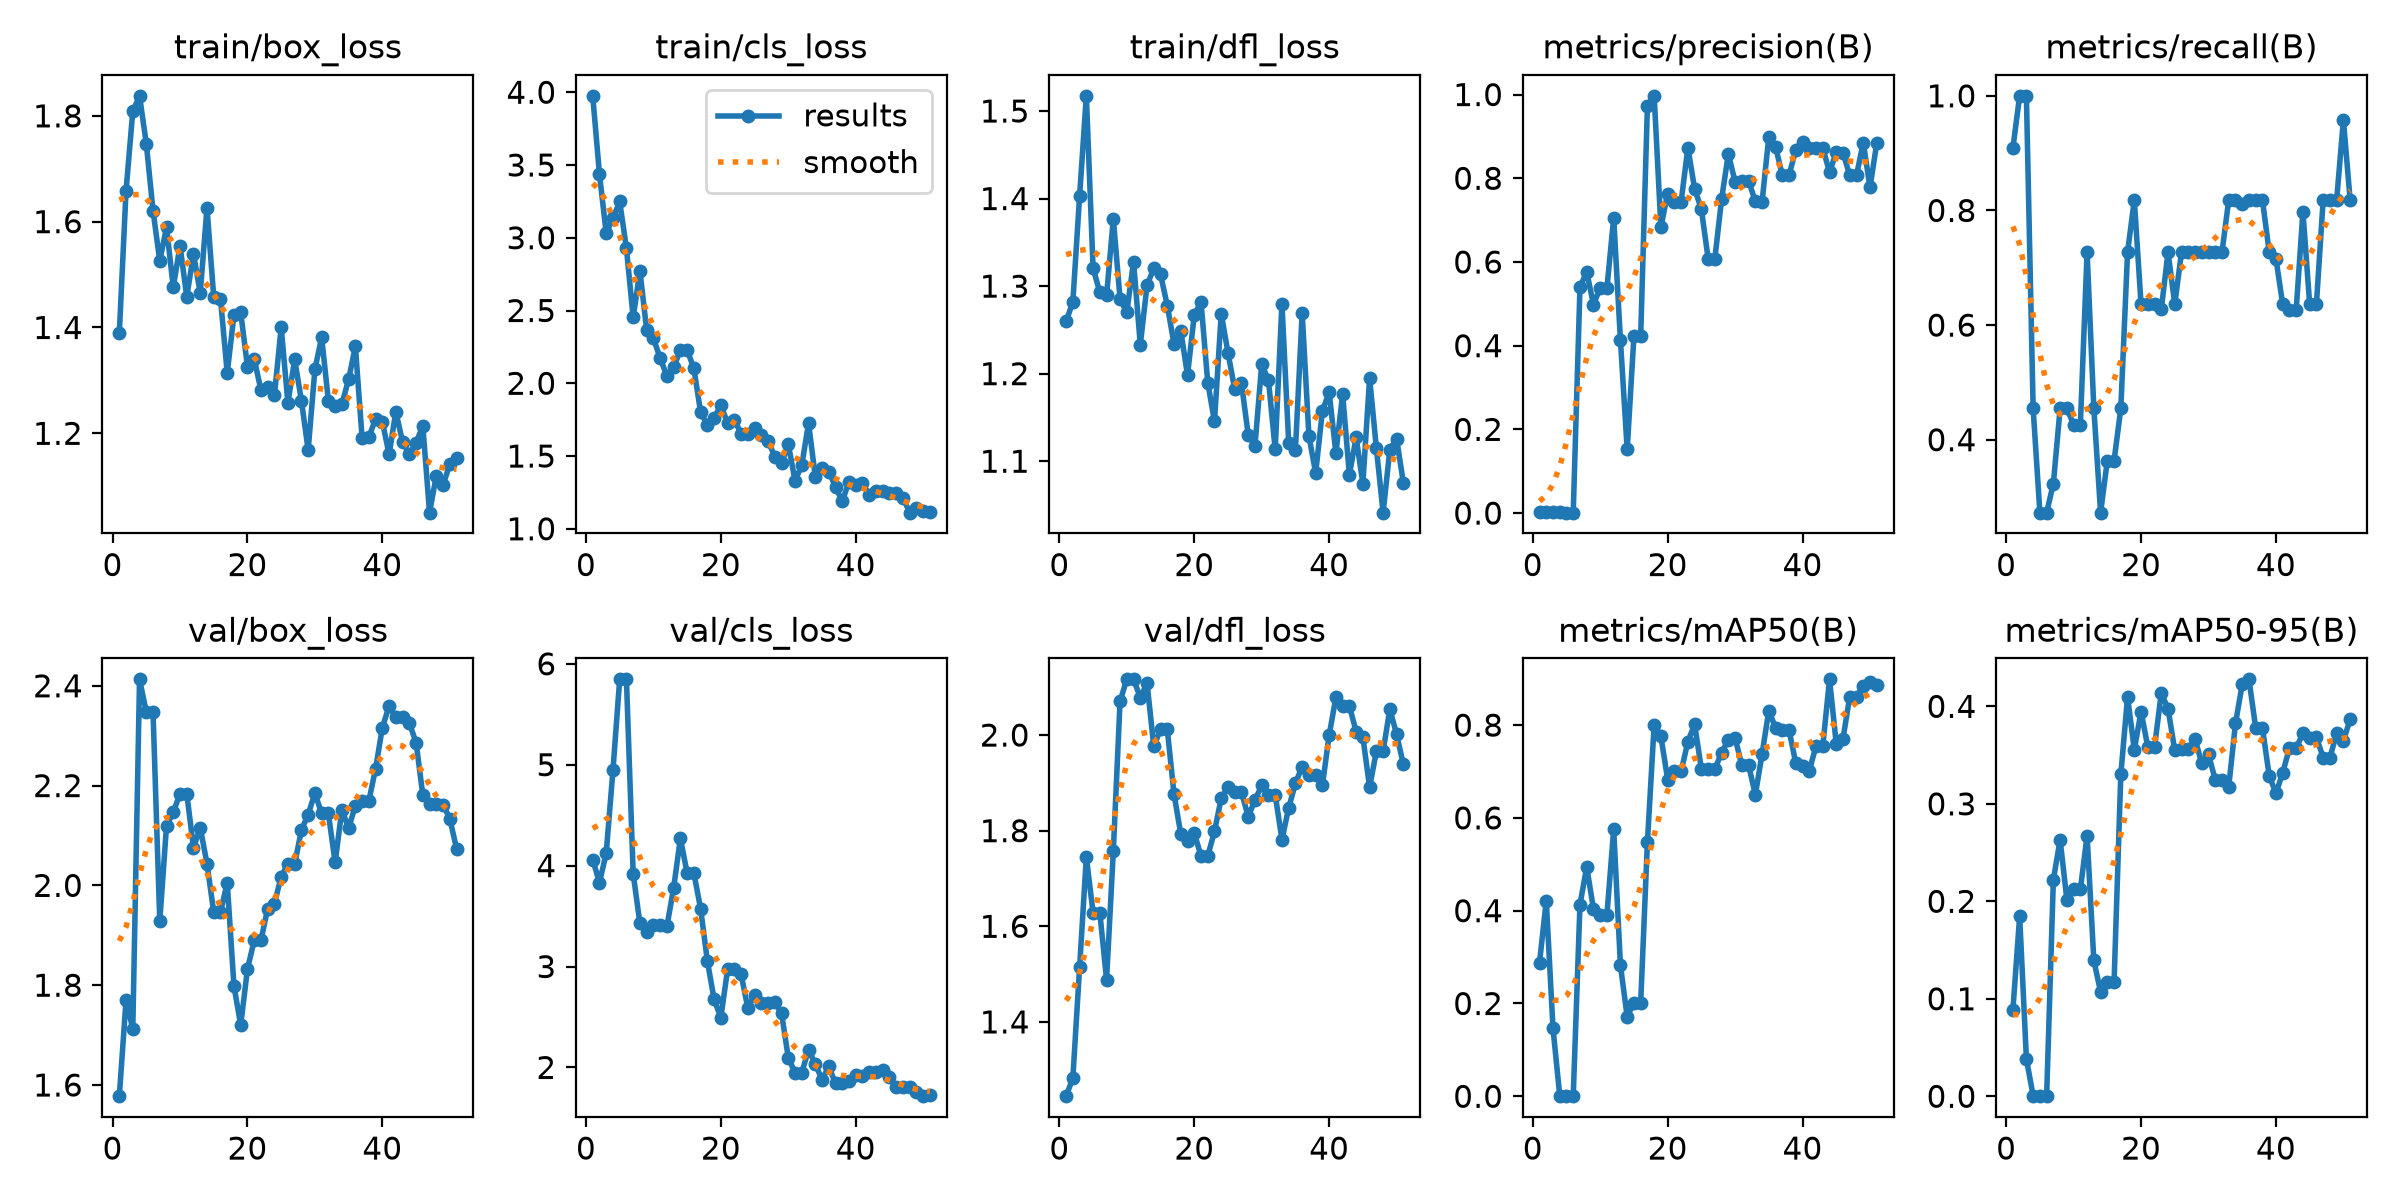

Data behind this chart, as committed beside it:
epoch, time, train/box_loss, train/cls_loss, train/dfl_loss, metrics/precision(B), metrics/recall(B), metrics/mAP50(B), metrics/mAP50-95(B), val/box_loss, val/cls_loss, val/dfl_loss, lr/pg0, lr/pg1, lr/pg2
1, 10.69, 1.389, 3.975, 1.26, 0.00333, 0.9091, 0.2874, 0.08867, 1.578, 4.06, 1.245, 0.0006154, 0.0006154, 0.0006154
2, 21.16, 1.659, 3.438, 1.282, 0.00367, 1, 0.4217, 0.1847, 1.77, 3.831, 1.283, 0.001266, 0.001266, 0.001266
3, 31.6, 1.808, 3.032, 1.403, 0.00367, 1, 0.1466, 0.03849, 1.712, 4.123, 1.514, 0.0019, 0.0019, 0.0019
4, 42.23, 1.838, 3.132, 1.517, 0.00167, 0.4546, 0.00124, 0.00035, 2.413, 4.943, 1.745, 0.001926, 0.001926, 0.001926
5, 54.6, 1.748, 3.249, 1.32, 0.001, 0.2727, 0.00028, 0.00011, 2.347, 5.846, 1.628, 0.001901, 0.001901, 0.001901
6, 66.61, 1.621, 2.927, 1.293, 0.001, 0.2727, 0.00028, 0.00011, 2.347, 5.846, 1.628, 0.001876, 0.001876, 0.001876
7, 78.25, 1.526, 2.452, 1.289, 0.5399, 0.3236, 0.4133, 0.2223, 1.928, 3.92, 1.489, 0.001852, 0.001852, 0.001852
8, 90.63, 1.589, 2.773, 1.377, 0.5762, 0.4546, 0.494, 0.2631, 2.12, 3.426, 1.757, 0.001827, 0.001827, 0.001827
9, 102.3, 1.476, 2.366, 1.285, 0.4983, 0.4546, 0.4042, 0.2017, 2.146, 3.345, 2.071, 0.001802, 0.001802, 0.001802
10, 114.5, 1.555, 2.308, 1.27, 0.5384, 0.4264, 0.3918, 0.2122, 2.184, 3.412, 2.117, 0.001777, 0.001777, 0.001777
11, 126.7, 1.458, 2.173, 1.328, 0.5384, 0.4264, 0.3918, 0.2122, 2.184, 3.412, 2.117, 0.001752, 0.001752, 0.001752
12, 138.6, 1.539, 2.05, 1.233, 0.7058, 0.7273, 0.5753, 0.2673, 2.076, 3.397, 2.078, 0.001728, 0.001728, 0.001728
13, 151.4, 1.466, 2.11, 1.301, 0.4129, 0.4546, 0.2821, 0.1394, 2.115, 3.778, 2.109, 0.001703, 0.001703, 0.001703
14, 164.2, 1.626, 2.228, 1.321, 0.152, 0.2727, 0.1718, 0.107, 2.044, 4.27, 1.976, 0.001678, 0.001678, 0.001678
15, 177.3, 1.457, 2.227, 1.313, 0.4226, 0.3636, 0.201, 0.1176, 1.946, 3.926, 2.012, 0.001654, 0.001654, 0.001654
16, 190, 1.454, 2.103, 1.278, 0.4226, 0.3636, 0.201, 0.1176, 1.946, 3.926, 2.012, 0.001629, 0.001629, 0.001629
17, 202.3, 1.314, 1.801, 1.234, 0.9738, 0.4546, 0.5478, 0.3302, 2.006, 3.572, 1.876, 0.001604, 0.001604, 0.001604
18, 214.6, 1.424, 1.715, 1.249, 0.997, 0.7273, 0.8011, 0.4097, 1.798, 3.055, 1.793, 0.001579, 0.001579, 0.001579
19, 226.5, 1.428, 1.761, 1.198, 0.6833, 0.8182, 0.7759, 0.3556, 1.72, 2.675, 1.779, 0.001554, 0.001554, 0.001554
20, 237.6, 1.326, 1.849, 1.267, 0.7634, 0.6364, 0.6826, 0.3946, 1.832, 2.494, 1.795, 0.00153, 0.00153, 0.00153
21, 249.1, 1.34, 1.727, 1.282, 0.7444, 0.6364, 0.7002, 0.3584, 1.89, 2.972, 1.747, 0.001505, 0.001505, 0.001505
22, 260.7, 1.282, 1.749, 1.19, 0.7444, 0.6364, 0.7002, 0.3584, 1.89, 2.972, 1.747, 0.00148, 0.00148, 0.00148
23, 272, 1.287, 1.655, 1.145, 0.8732, 0.6274, 0.7646, 0.4136, 1.954, 2.922, 1.798, 0.001455, 0.001455, 0.001455
24, 284.2, 1.272, 1.653, 1.268, 0.7748, 0.7273, 0.8016, 0.3975, 1.963, 2.589, 1.868, 0.001431, 0.001431, 0.001431
25, 295.3, 1.4, 1.693, 1.224, 0.7261, 0.6364, 0.7055, 0.3549, 2.018, 2.719, 1.891, 0.001406, 0.001406, 0.001406
26, 307.1, 1.257, 1.646, 1.182, 0.6083, 0.7273, 0.7048, 0.3559, 2.043, 2.635, 1.88, 0.001381, 0.001381, 0.001381
27, 318.7, 1.34, 1.605, 1.189, 0.6083, 0.7273, 0.7048, 0.3559, 2.043, 2.635, 1.88, 0.001357, 0.001357, 0.001357
28, 329.9, 1.262, 1.495, 1.13, 0.7504, 0.7273, 0.7409, 0.3665, 2.111, 2.649, 1.83, 0.001332, 0.001332, 0.001332
29, 341.4, 1.168, 1.45, 1.117, 0.8585, 0.7273, 0.7678, 0.3416, 2.142, 2.537, 1.864, 0.001307, 0.001307, 0.001307
30, 353.2, 1.321, 1.581, 1.211, 0.7912, 0.7273, 0.772, 0.3506, 2.185, 2.094, 1.895, 0.001282, 0.001282, 0.001282
31, 365.7, 1.381, 1.331, 1.193, 0.7936, 0.7273, 0.7136, 0.3248, 2.144, 1.949, 1.875, 0.001257, 0.001257, 0.001257
32, 378.6, 1.261, 1.436, 1.113, 0.7936, 0.7273, 0.7136, 0.3248, 2.144, 1.949, 1.875, 0.001233, 0.001233, 0.001233
33, 390.9, 1.252, 1.727, 1.28, 0.745, 0.8182, 0.6499, 0.3176, 2.046, 2.174, 1.781, 0.001208, 0.001208, 0.001208
34, 402.9, 1.255, 1.359, 1.121, 0.7435, 0.8182, 0.7376, 0.3824, 2.152, 2.035, 1.847, 0.001183, 0.001183, 0.001183
35, 415.3, 1.302, 1.415, 1.113, 0.8993, 0.8121, 0.8313, 0.4227, 2.114, 1.878, 1.899, 0.001159, 0.001159, 0.001159
36, 427.2, 1.365, 1.393, 1.269, 0.8748, 0.8182, 0.7942, 0.4277, 2.16, 2.01, 1.934, 0.001134, 0.001134, 0.001134
37, 438.5, 1.19, 1.288, 1.129, 0.8074, 0.8182, 0.7892, 0.3776, 2.169, 1.842, 1.917, 0.001109, 0.001109, 0.001109
38, 450.2, 1.193, 1.189, 1.086, 0.8074, 0.8182, 0.7892, 0.3776, 2.169, 1.842, 1.917, 0.001084, 0.001084, 0.001084
39, 461.6, 1.227, 1.324, 1.158, 0.8684, 0.7273, 0.7178, 0.3288, 2.234, 1.869, 1.895, 0.001059, 0.001059, 0.001059
40, 473.3, 1.222, 1.301, 1.179, 0.8872, 0.716, 0.7129, 0.3108, 2.316, 1.926, 2, 0.001035, 0.001035, 0.001035
41, 485.6, 1.16, 1.316, 1.109, 0.8712, 0.6364, 0.7018, 0.3317, 2.36, 1.915, 2.079, 0.00101, 0.00101, 0.00101
42, 497.8, 1.241, 1.232, 1.176, 0.873, 0.6262, 0.755, 0.3572, 2.337, 1.959, 2.061, 0.0009853, 0.0009853, 0.0009853
43, 510.3, 1.183, 1.262, 1.084, 0.873, 0.6262, 0.755, 0.3572, 2.337, 1.959, 2.061, 0.0009605, 0.0009605, 0.0009605
44, 521.6, 1.161, 1.26, 1.127, 0.8141, 0.7977, 0.8986, 0.3724, 2.325, 1.971, 2.007, 0.0009357, 0.0009357, 0.0009357
45, 533.6, 1.182, 1.246, 1.074, 0.8625, 0.6364, 0.7594, 0.3677, 2.286, 1.909, 1.996, 0.000911, 0.000911, 0.000911
46, 545.8, 1.214, 1.247, 1.195, 0.8608, 0.6364, 0.771, 0.3682, 2.181, 1.803, 1.891, 0.0008862, 0.0008862, 0.0008862
47, 558.4, 1.05, 1.215, 1.115, 0.8068, 0.8182, 0.8612, 0.3474, 2.164, 1.805, 1.966, 0.0008615, 0.0008615, 0.0008615
48, 570.7, 1.12, 1.111, 1.041, 0.8068, 0.8182, 0.8612, 0.3474, 2.164, 1.805, 1.966, 0.0008368, 0.0008368, 0.0008368
49, 582.1, 1.102, 1.144, 1.113, 0.8854, 0.8182, 0.8844, 0.3723, 2.162, 1.761, 2.054, 0.000812, 0.000812, 0.000812
50, 593.9, 1.141, 1.126, 1.126, 0.7781, 0.9578, 0.8934, 0.3647, 2.134, 1.715, 2.002, 0.0007872, 0.0007872, 0.0007872
51, 605.9, 1.154, 1.113, 1.076, 0.8836, 0.8182, 0.8872, 0.3866, 2.074, 1.727, 1.939, 0.0007625, 0.0007625, 0.0007625
